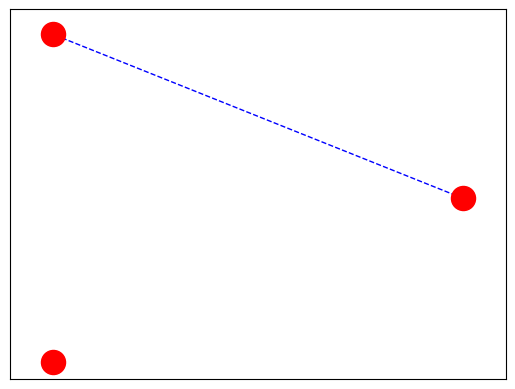
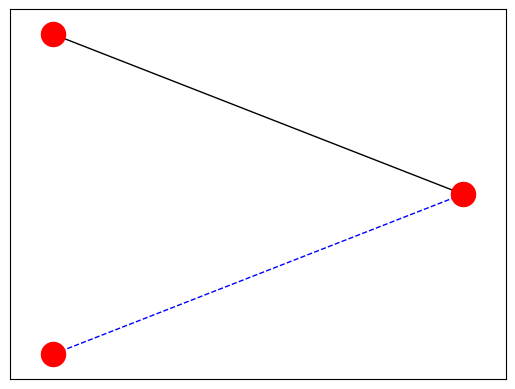
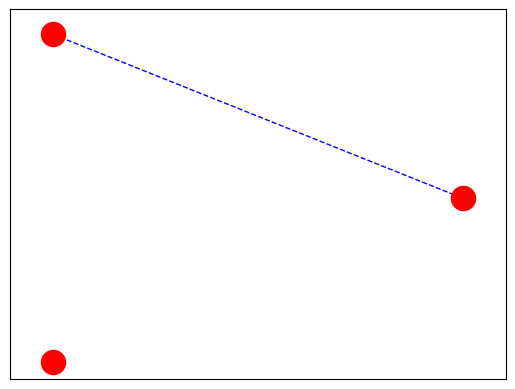
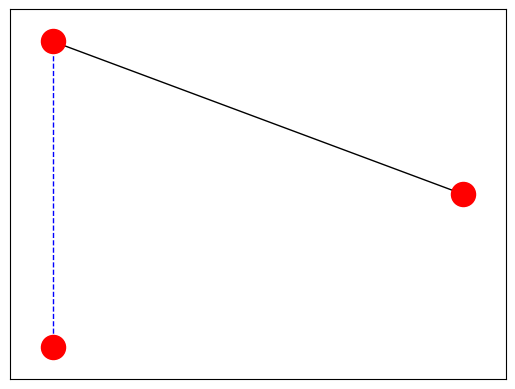
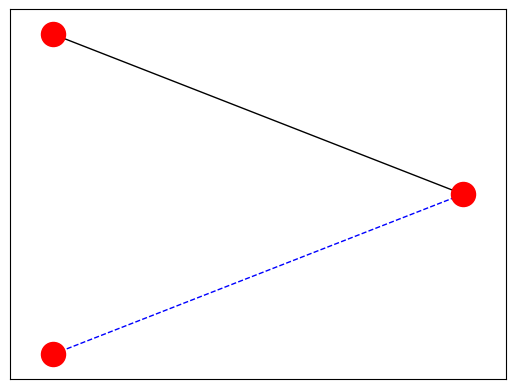
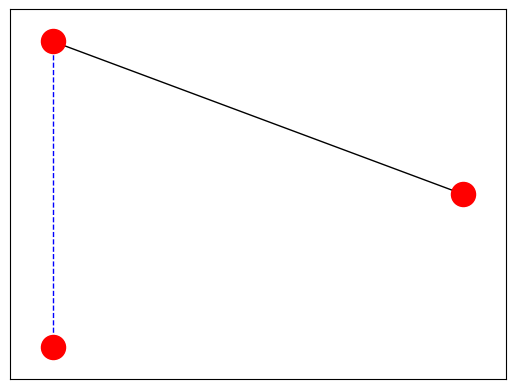

Recreate these plots in Python, in order.
# -*- coding: utf-8 -*-
"""
Created on Wed Sep  9 16:33:54 2020

@author: kshitij
"""


import networkx as nx
#pip install EoN
#import EoN
import matplotlib.pyplot as plt
import random

def display_graph(G,i,ne):
    pos=nx.circular_layout(G)
    if i == '' and ne == '':
        new_node = []
        rest_nodes =G.nodes()
        new_edges = []
        rest_edges = G.edges()
        #plt.show()
    elif i== '' :
        #new_node = [i]
        #rest_nodes = list(set(G.nodes)-set(new_node))
        rest_nodes =G.nodes()
        new_edges = ne
        rest_edges = list(set(G.edges)-set(new_edges) - set([(b,a) for (a,b) in new_edges]))
        #nx.draw_networkx_nodes(G,pos, nodelist = new_nodes, node_color='red')
        nx.draw_networkx_nodes(G,pos, nodelist = rest_nodes, node_color='red')
        nx.draw_networkx_edges(G,pos, edgelist = new_edges, edge_color='blue', style='dashed')
        nx.draw_networkx_edges(G,pos, edgelist = rest_edges, edge_color='black')
        plt.show()

def algo(G,p):
    for i in G.nodes():
        for j in G.nodes():
            if i!=j:
                r=random.random()
                if r<=p:
                    G.add_edge(i,j)
                    ne = [(i,j)]
                    display_graph(G,'',ne)
                else:
                    ne =[(i,j)]
                    display_graph(G,'',ne)
                    continue
    

def main():
    N = 3
    p = 0.6
    G = nx.Graph()
    G.add_nodes_from([i for i in range(N)])
    display_graph(G,'','')
    algo(G,p)
    
main()

#N = 10**2 #number of individuals
#k = 5 #expected number of partners

#print("generating graph G with {} nodes".format(N))

#G = nx.gnp_random_graph(N, k/(N-1)) 

#print(F.nodes())
#print(F.edges())
#nx.draw_networkx_edges(G)
#display_graph(F)
